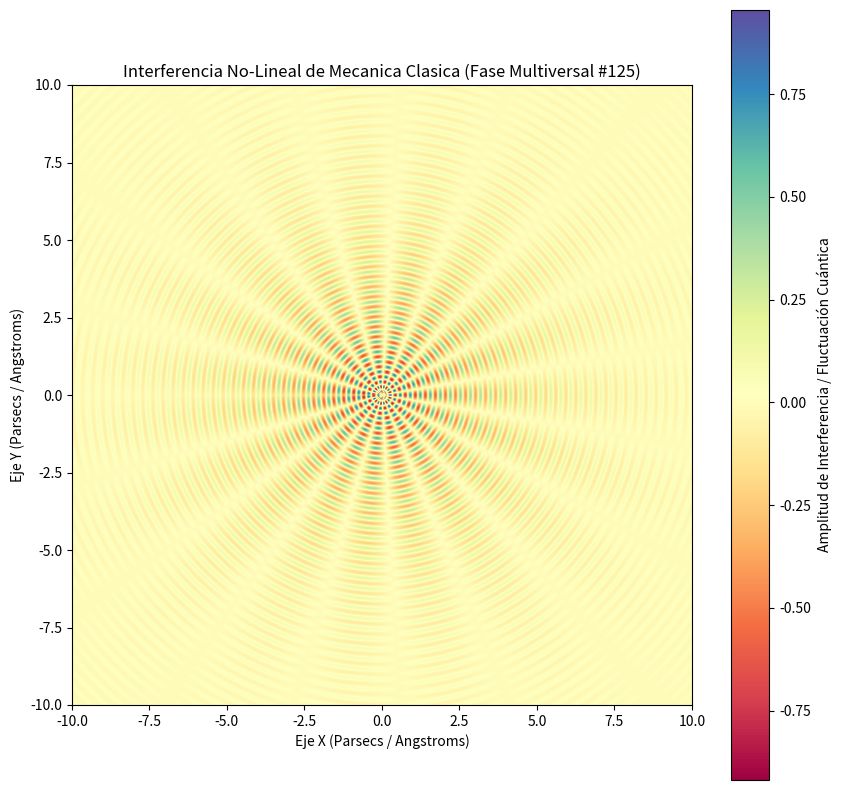

Here is the Python script that generated this plot:
%matplotlib inline
# Simulación Multiversal: Mecanica Clasica - Variante 125
import numpy as np
import matplotlib.pyplot as plt

# Parámetros Físicos No-Lineales
omega_1 = 19.38
omega_2 = 9.341
lambda_decay = 0.314
phase_shift = 2.66

x = np.linspace(-10, 10, 800)
y = np.linspace(-10, 10, 800)
X, Y = np.meshgrid(x, y)

# Dinámica de Fluidos / Campos Tensor-Escalares (Fase Multiversal)
R = np.sqrt(X**2 + Y**2) + 1e-5
Z = (np.sin(omega_1 * R + phase_shift) * np.cos(omega_2 * np.arctan2(Y, X))) * np.exp(-lambda_decay * R)

plt.figure(figsize=(10, 10))
plt.imshow(Z, cmap='Spectral', extent=[-10, 10, -10, 10], origin='lower')
plt.colorbar(label='Amplitud de Interferencia / Fluctuación Cuántica')
plt.title(r'Interferencia No-Lineal de Mecanica Clasica (Fase Multiversal #125)')
plt.xlabel('Eje X (Parsecs / Angstroms)')
plt.ylabel('Eje Y (Parsecs / Angstroms)')
plt.show()
